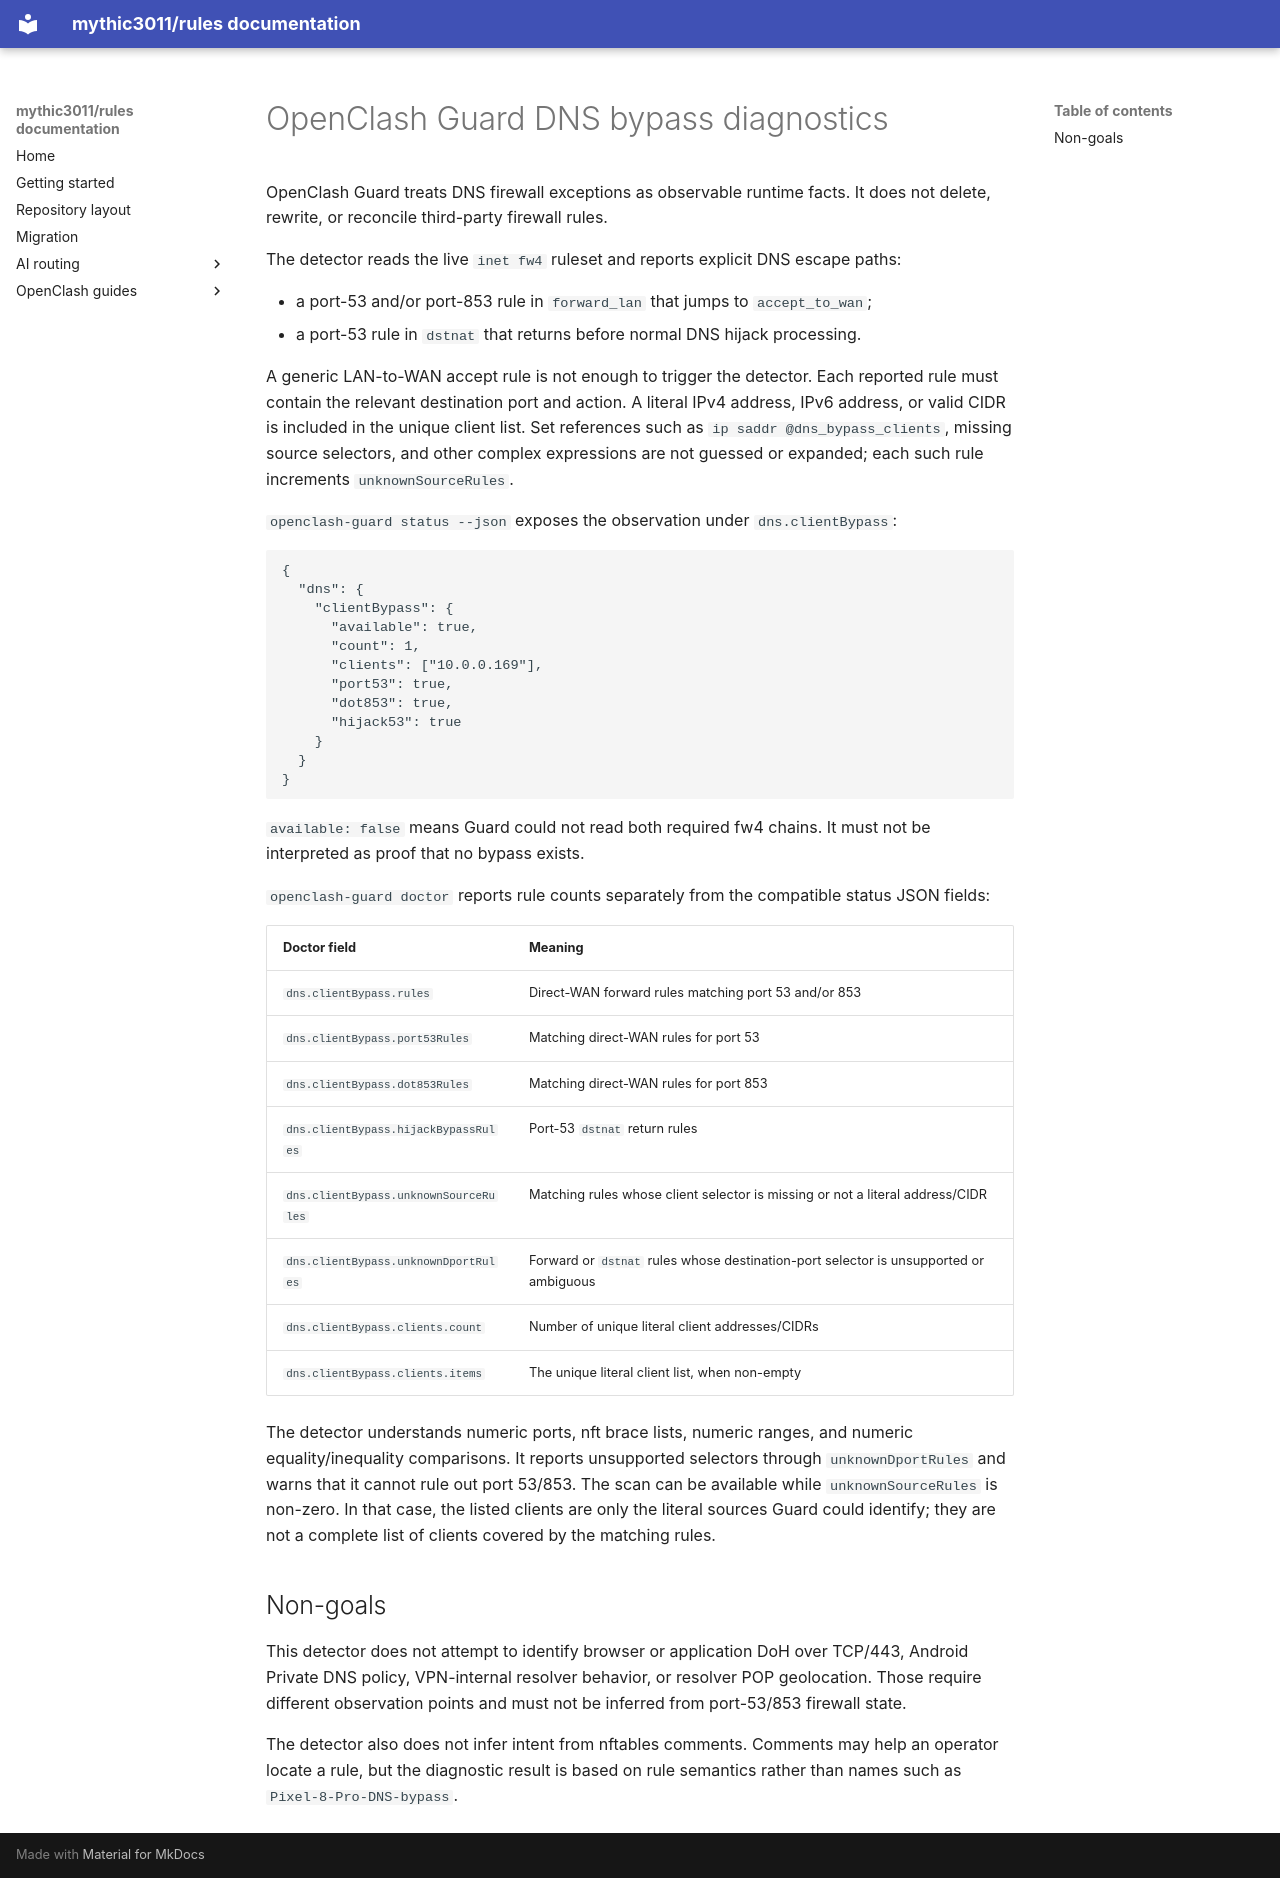

repository: mythic3011/rules · page: openclash-guard-dns-bypass-diagnostics/index.html · generator: mkdocs

# OpenClash Guard DNS bypass diagnostics

OpenClash Guard treats DNS firewall exceptions as observable runtime facts. It does not delete, rewrite, or reconcile third-party firewall rules.

The detector reads the live `inet fw4` ruleset and reports explicit DNS escape paths:

- a port-53 and/or port-853 rule in `forward_lan` that jumps to `accept_to_wan`;
- a port-53 rule in `dstnat` that returns before normal DNS hijack processing.

A generic LAN-to-WAN accept rule is not enough to trigger the detector. Each reported rule must contain the relevant destination port and action. A literal IPv4 address, IPv6 address, or valid CIDR is included in the unique client list. Set references such as `ip saddr @dns_bypass_clients`, missing source selectors, and other complex expressions are not guessed or expanded; each such rule increments `unknownSourceRules`.

`openclash-guard status --json` exposes the observation under `dns.clientBypass`:

```json
{
  "dns": {
    "clientBypass": {
      "available": true,
      "count": 1,
      "clients": ["10.0.0.169"],
      "port53": true,
      "dot853": true,
      "hijack53": true
    }
  }
}
```

`available: false` means Guard could not read both required fw4 chains. It must not be interpreted as proof that no bypass exists.

`openclash-guard doctor` reports rule counts separately from the compatible status JSON fields:

| Doctor field | Meaning |
| --- | --- |
| `dns.clientBypass.rules` | Direct-WAN forward rules matching port 53 and/or 853 |
| `dns.clientBypass.port53Rules` | Matching direct-WAN rules for port 53 |
| `dns.clientBypass.dot853Rules` | Matching direct-WAN rules for port 853 |
| `dns.clientBypass.hijackBypassRules` | Port-53 `dstnat` return rules |
| `dns.clientBypass.unknownSourceRules` | Matching rules whose client selector is missing or not a literal address/CIDR |
| `dns.clientBypass.unknownDportRules` | Forward or `dstnat` rules whose destination-port selector is unsupported or ambiguous |
| `dns.clientBypass.clients.count` | Number of unique literal client addresses/CIDRs |
| `dns.clientBypass.clients.items` | The unique literal client list, when non-empty |

The detector understands numeric ports, nft brace lists, numeric ranges, and numeric equality/inequality comparisons. It reports unsupported selectors through `unknownDportRules` and warns that it cannot rule out port 53/853. The scan can be available while `unknownSourceRules` is non-zero. In that case, the listed clients are only the literal sources Guard could identify; they are not a complete list of clients covered by the matching rules.

## Non-goals

This detector does not attempt to identify browser or application DoH over TCP/443, Android Private DNS policy, VPN-internal resolver behavior, or resolver POP geolocation. Those require different observation points and must not be inferred from port-53/853 firewall state.

The detector also does not infer intent from nftables comments. Comments may help an operator locate a rule, but the diagnostic result is based on rule semantics rather than names such as `Pixel-8-Pro-DNS-bypass`.
